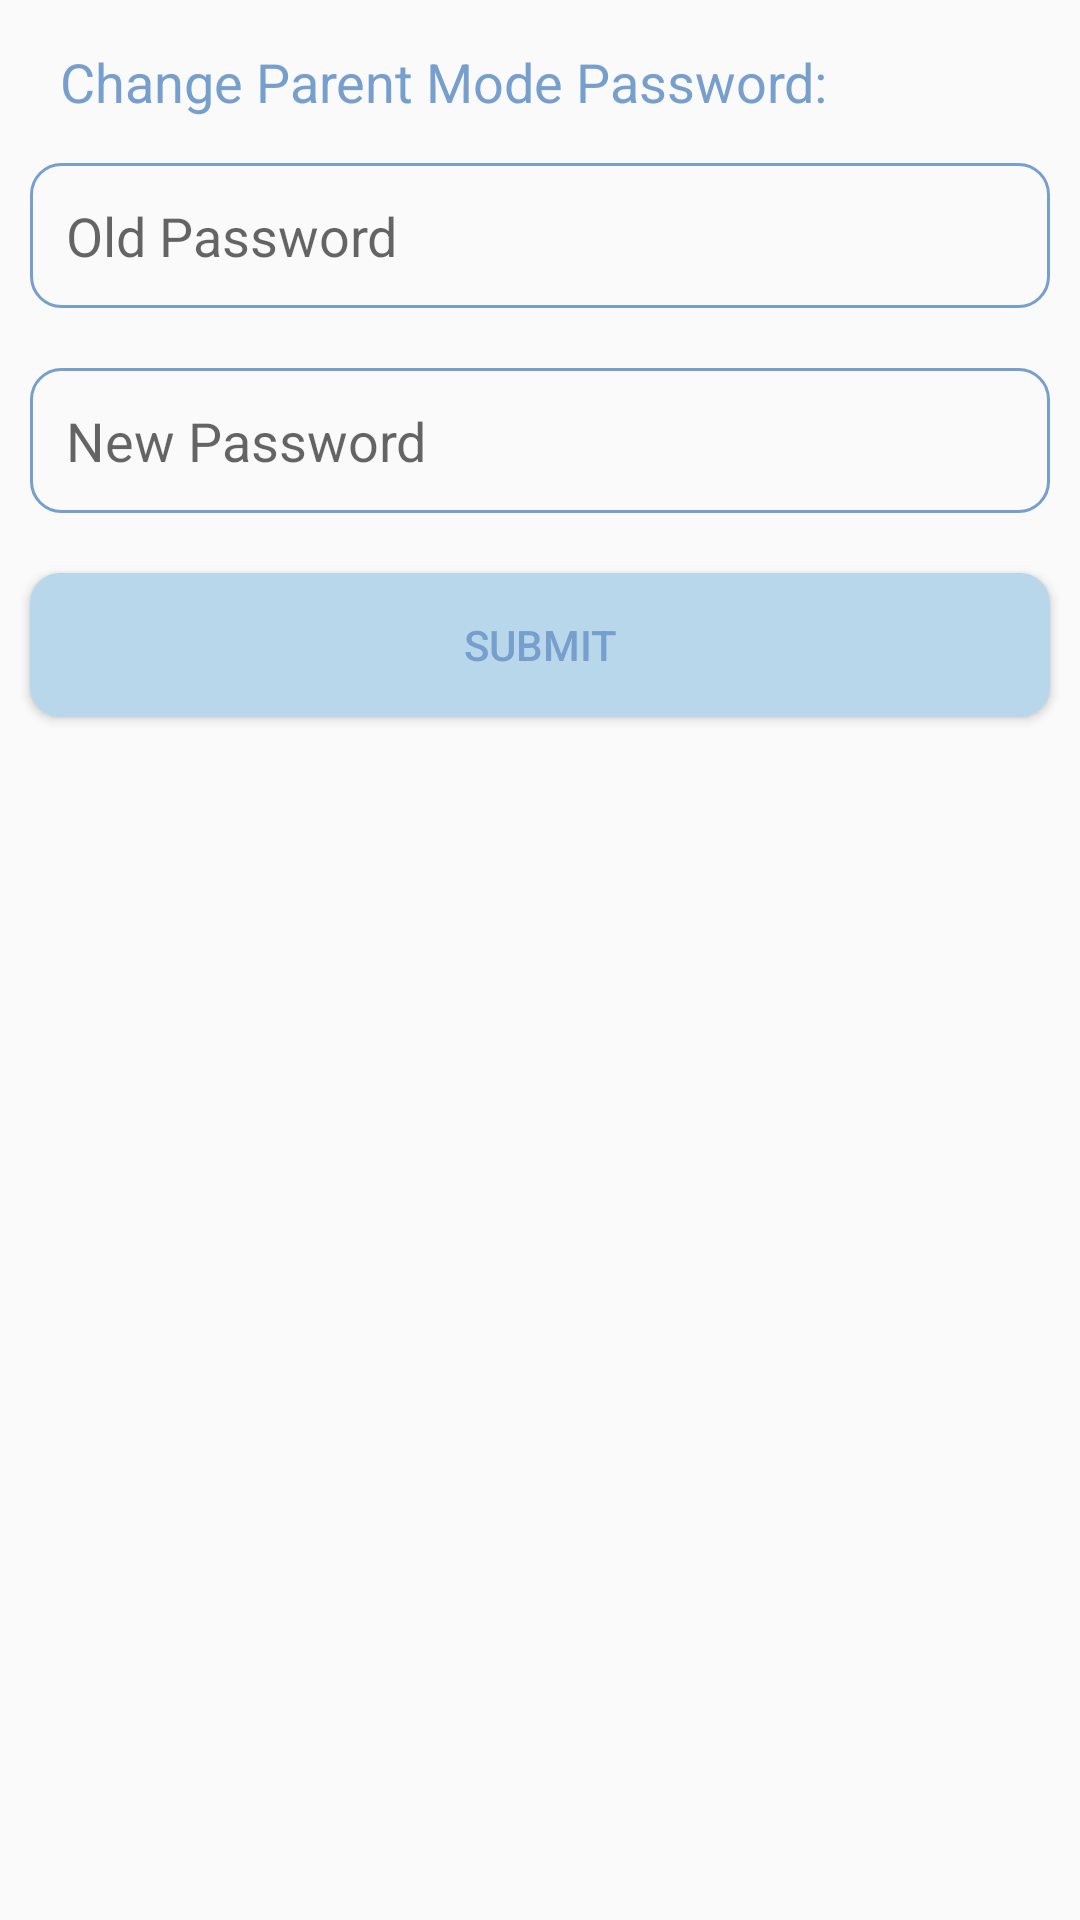

This screen was rendered from an Android layout file. Write that file and the resources it references.
<!-- AndroidManifest.xml: application theme AppTheme -->
<!-- res/layout/admin_change_password.xml -->
<?xml version="1.0" encoding="utf-8"?>
<LinearLayout xmlns:android="http://schemas.android.com/apk/res/android"
    android:orientation="vertical" android:layout_width="match_parent"
    android:layout_height="match_parent">

    <TextView
        android:layout_width="match_parent"
        android:layout_height="wrap_content"
        android:paddingTop="15dp"
        android:paddingBottom="5dp"
        android:paddingStart="20dp"
        android:paddingEnd="0dp"
        android:text="Change Parent Mode Password: "
        android:textColor="@color/blue_4"
        android:textSize="18sp"/>

    <EditText
        android:layout_width="match_parent"
        android:layout_height="wrap_content"
        android:id="@+id/et_old_pwd"
        android:hint="Old Password"
        android:maxLength="10"
        android:layout_margin="10dp"
        android:padding="12dp"
        android:background="@drawable/bg_round"/>

    <EditText
        android:layout_width="match_parent"
        android:layout_height="wrap_content"
        android:id="@+id/et_new_pwd"
        android:hint="New Password"
        android:maxLength="10"
        android:layout_margin="10dp"
        android:padding="12dp"
        android:background="@drawable/bg_round"/>

    <Button
        android:id="@+id/bt_change_pwd"
        android:layout_width="match_parent"
        android:layout_height="wrap_content"
        android:layout_margin="10dp"
        android:background="@drawable/btn_normal"
        android:text="Submit"
        android:textColor="@color/blue_4" />

</LinearLayout>
<!-- resources referenced by this layout -->
<resources>
  <color name="blue_4">#769fcd</color>
  <!-- drawable bg_round (drawable) -->
  <?xml version="1.0" encoding="utf-8"?>
  <shape xmlns:android="http://schemas.android.com/apk/res/android"
      android:shape="rectangle">
  
      <corners android:radius="10dp"/>
      <stroke android:color="@color/blue_4"
          android:width="1dp"/>
  
  </shape>
  <!-- drawable btn_normal (drawable) -->
  <?xml version="1.0" encoding="utf-8"?>
  <shape
      xmlns:android="http://schemas.android.com/apk/res/android"
      android:shape="rectangle">
  
      
      <corners android:radius="10dp"/>
  
  
      
      <solid android:color="@color/blue_3"/>
  
  </shape>
  <style name="AppTheme" parent="Theme.AppCompat.Light.DarkActionBar">
          
          <item name="colorPrimary">@color/blue_4</item>
          <item name="colorPrimaryDark">@color/blue_2</item>
          <item name="colorAccent">@color/blue_3</item>
      </style>
  <color name="blue_3">#b9d7ea</color>
  <color name="blue_2">#d6e6f2</color>
</resources>
